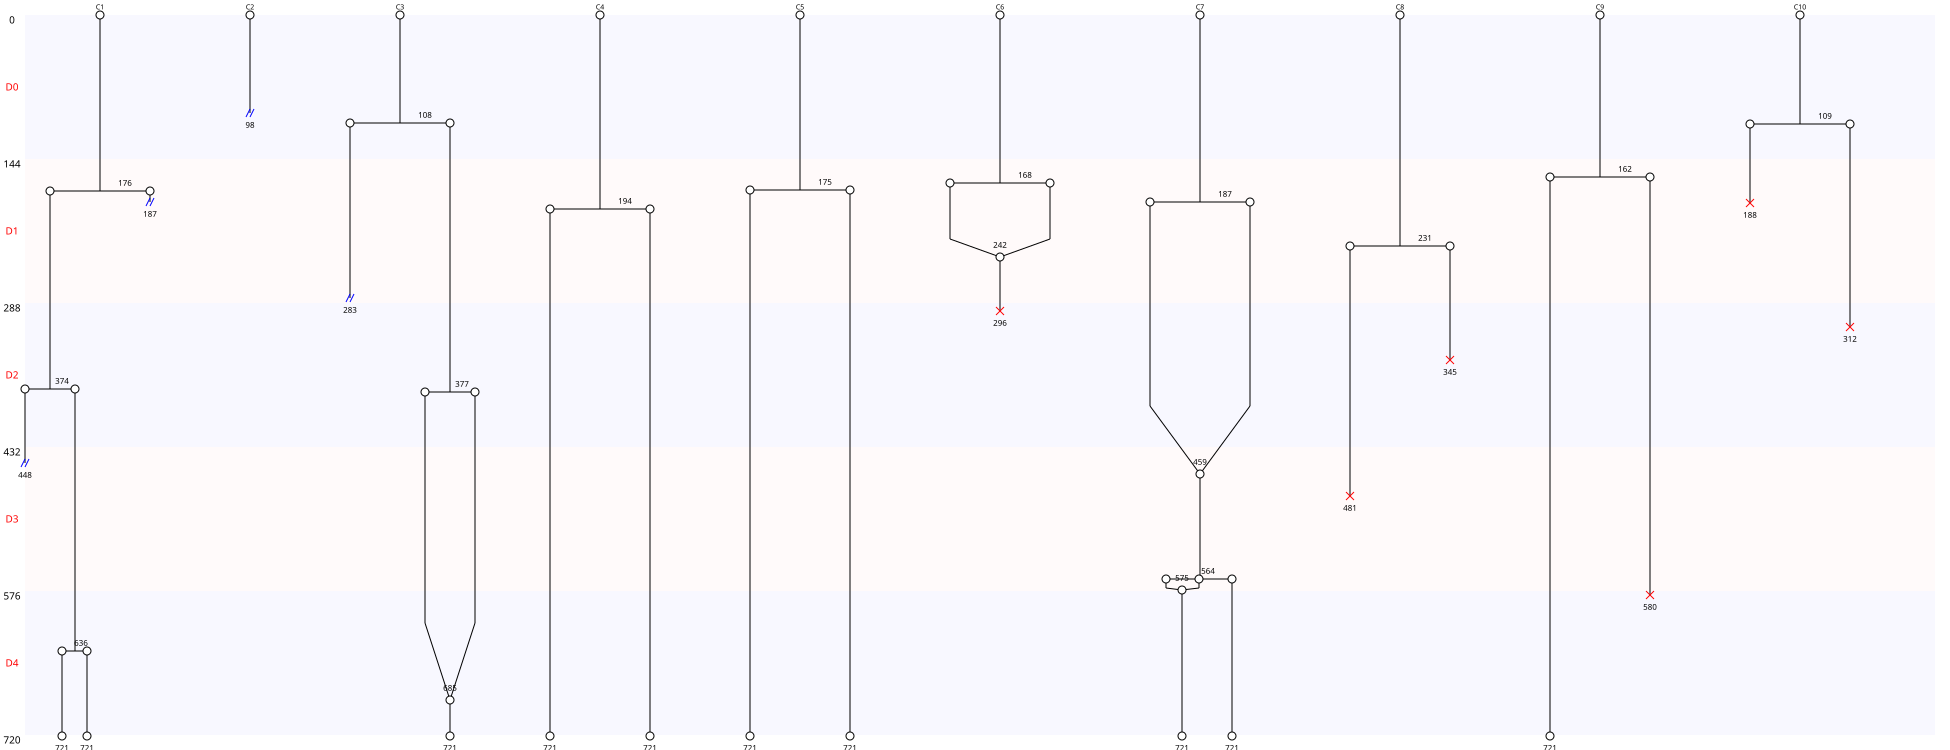

The table this chart was drawn from, first rows:
Nombre de cellules à J0, 10
Nombre de cellules à J5, 10
Nombre de mitoses totale, 13
Nombre de cycles mitotiques, 1.3
Nombre total de mitoses, 13
Nombre de mitoses normales, 9
Nombre de mitoses non dichotomiques, 1
Nombre de mitoses anormales, 4
Nombre de refusions après mitose, 4
Nombre total de morts, 6
Nombre de mort sans mitose, 0
Nombre de mort après mitose, 6
Nombre de sorties, 4
Longueur moyenne entre deux cycles, 276
Longueur moyenne entre T0 et première di…, 167
